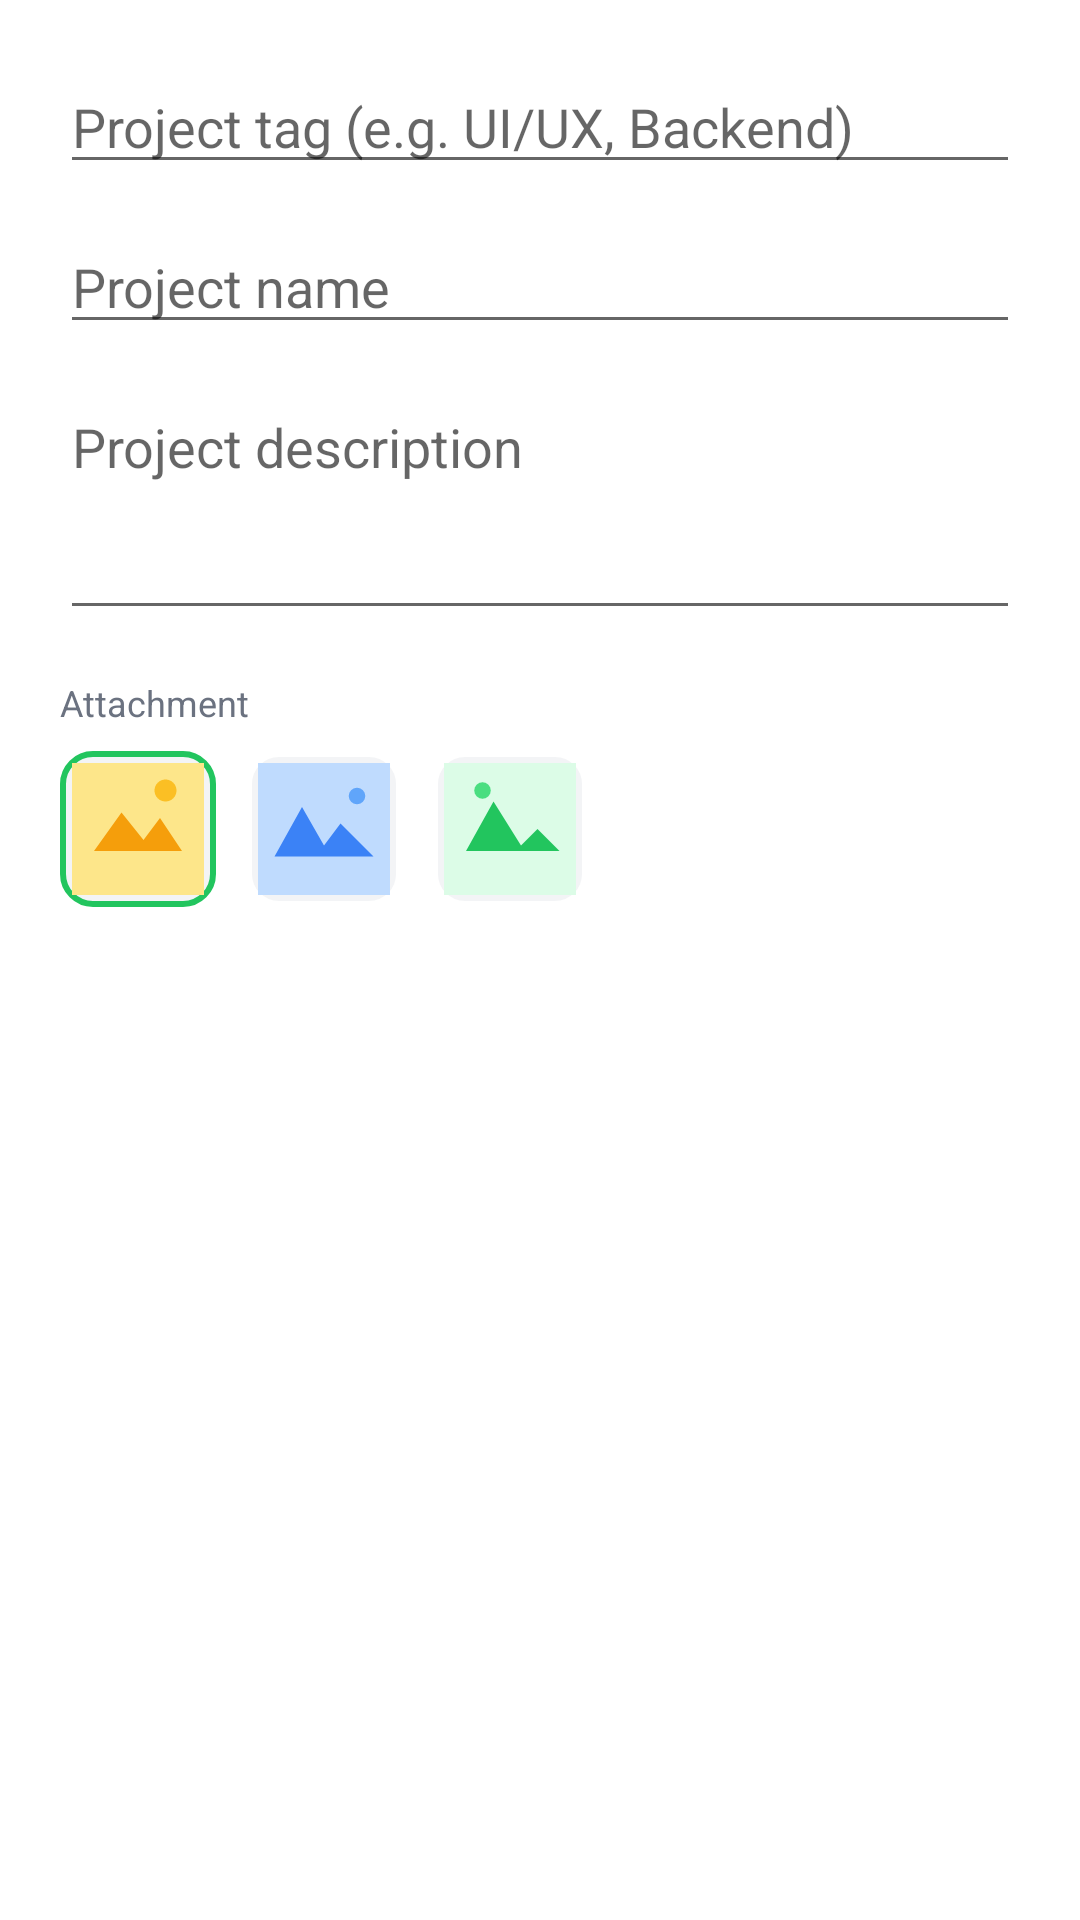

Write the Android layout XML for this screen, with the resource values it uses.
<!-- AndroidManifest.xml: application theme Theme.SMD_Assignment03 -->
<!-- res/layout/dialog_new_project.xml -->
<?xml version="1.0" encoding="utf-8"?>
<LinearLayout xmlns:android="http://schemas.android.com/apk/res/android"
    android:layout_width="match_parent"
    android:layout_height="wrap_content"
    android:orientation="vertical"
    android:padding="20dp">

    <EditText
        android:id="@+id/et_project_tag"
        android:layout_width="match_parent"
        android:layout_height="wrap_content"
        android:hint="@string/hint_project_tag"
        android:inputType="text"
        android:maxLines="1" />

    <EditText
        android:id="@+id/et_project_name"
        android:layout_width="match_parent"
        android:layout_height="wrap_content"
        android:layout_marginTop="12dp"
        android:hint="@string/hint_project_name"
        android:inputType="text"
        android:maxLines="1" />

    <EditText
        android:id="@+id/et_project_description"
        android:layout_width="match_parent"
        android:layout_height="wrap_content"
        android:layout_marginTop="12dp"
        android:gravity="top|start"
        android:hint="@string/hint_project_description"
        android:inputType="textMultiLine"
        android:minLines="3" />

    <TextView
        android:layout_width="wrap_content"
        android:layout_height="wrap_content"
        android:layout_marginTop="16dp"
        android:text="Attachment"
        android:textColor="@color/text_secondary"
        android:textSize="12sp" />

    <LinearLayout
        android:layout_width="wrap_content"
        android:layout_height="wrap_content"
        android:layout_marginTop="8dp"
        android:orientation="horizontal">

        <ImageView
            android:id="@+id/iv_pick_att_1"
            android:layout_width="52dp"
            android:layout_height="52dp"
            android:layout_marginEnd="10dp"
            android:background="@drawable/bg_pick_attachment_selected"
            android:padding="4dp"
            android:scaleType="centerCrop"
            android:src="@drawable/img_attachment_1"
            android:clickable="true"
            android:focusable="true"
            android:contentDescription="Attachment option 1" />

        <ImageView
            android:id="@+id/iv_pick_att_2"
            android:layout_width="52dp"
            android:layout_height="52dp"
            android:layout_marginEnd="10dp"
            android:background="@drawable/bg_attachment"
            android:padding="4dp"
            android:scaleType="centerCrop"
            android:src="@drawable/img_attachment_2"
            android:clickable="true"
            android:focusable="true"
            android:contentDescription="Attachment option 2" />

        <ImageView
            android:id="@+id/iv_pick_att_3"
            android:layout_width="52dp"
            android:layout_height="52dp"
            android:background="@drawable/bg_attachment"
            android:padding="4dp"
            android:scaleType="centerCrop"
            android:src="@drawable/img_attachment_3"
            android:clickable="true"
            android:focusable="true"
            android:contentDescription="Attachment option 3" />

    </LinearLayout>

</LinearLayout>
<!-- resources referenced by this layout -->
<resources>
  <color name="text_secondary">#6B7280</color>
  <!-- drawable bg_attachment (drawable) -->
  <?xml version="1.0" encoding="utf-8"?>
  <shape xmlns:android="http://schemas.android.com/apk/res/android">
      <solid android:color="@color/chip_grey_bg" />
      <corners android:radius="10dp" />
      <stroke android:width="2dp" android:color="@color/white" />
  </shape>
  <!-- drawable bg_pick_attachment_selected (drawable) -->
  <?xml version="1.0" encoding="utf-8"?>
  <shape xmlns:android="http://schemas.android.com/apk/res/android">
      <solid android:color="@color/chip_grey_bg" />
      <corners android:radius="10dp" />
      <stroke android:width="2dp" android:color="@color/accent_green" />
  </shape>
  <!-- drawable img_attachment_1 (drawable) -->
  <vector xmlns:android="http://schemas.android.com/apk/res/android"
      android:width="48dp"
      android:height="48dp"
      android:viewportWidth="48"
      android:viewportHeight="48">
      <path android:fillColor="#FDE68A" android:pathData="M0,0h48v48h-48z" />
      <path android:fillColor="#F59E0B" android:pathData="M8,32 L18,18 L26,28 L32,20 L40,32 Z" />
      <path android:fillColor="#FBBF24" android:pathData="M34,10 m-4,0 a4,4 0 1,0 8,0 a4,4 0 1,0 -8,0" />
  </vector>
  <!-- drawable img_attachment_2 (drawable) -->
  <vector xmlns:android="http://schemas.android.com/apk/res/android"
      android:width="48dp"
      android:height="48dp"
      android:viewportWidth="48"
      android:viewportHeight="48">
      <path android:fillColor="#BFDBFE" android:pathData="M0,0h48v48h-48z" />
      <path android:fillColor="#3B82F6" android:pathData="M6,34 L16,16 L24,30 L30,22 L42,34 Z" />
      <path android:fillColor="#60A5FA" android:pathData="M36,12 m-3,0 a3,3 0 1,0 6,0 a3,3 0 1,0 -6,0" />
  </vector>
  <!-- drawable img_attachment_3 (drawable) -->
  <vector xmlns:android="http://schemas.android.com/apk/res/android"
      android:width="48dp"
      android:height="48dp"
      android:viewportWidth="48"
      android:viewportHeight="48">
      <path android:fillColor="#DCFCE7" android:pathData="M0,0h48v48h-48z" />
      <path android:fillColor="#22C55E" android:pathData="M8,32 L18,14 L28,30 L34,24 L42,32 Z" />
      <path android:fillColor="#4ADE80" android:pathData="M14,10 m-3,0 a3,3 0 1,0 6,0 a3,3 0 1,0 -6,0" />
  </vector>
  <string name="hint_project_description">Project description</string>
  <string name="hint_project_name">Project name</string>
  <string name="hint_project_tag">Project tag (e.g. UI/UX, Backend)</string>
  <style name="Theme.SMD_Assignment03" parent="Theme.MaterialComponents.DayNight.DarkActionBar">
          
          <item name="colorPrimary">@color/purple_500</item>
          <item name="colorPrimaryVariant">@color/purple_700</item>
          <item name="colorOnPrimary">@color/white</item>
          
          <item name="colorSecondary">@color/teal_200</item>
          <item name="colorSecondaryVariant">@color/teal_700</item>
          <item name="colorOnSecondary">@color/black</item>
          
          <item name="android:statusBarColor" tools:targetApi="l">?attr/colorPrimaryVariant</item>
          
      </style>
  <color name="chip_grey_bg">#F3F4F6</color>
  <color name="white">#FFFFFFFF</color>
  <color name="accent_green">#22C55E</color>
  <color name="purple_500">#FF6200EE</color>
  <color name="purple_700">#FF3700B3</color>
  <color name="teal_200">#FF03DAC5</color>
  <color name="teal_700">#FF018786</color>
  <color name="black">#FF000000</color>
</resources>
